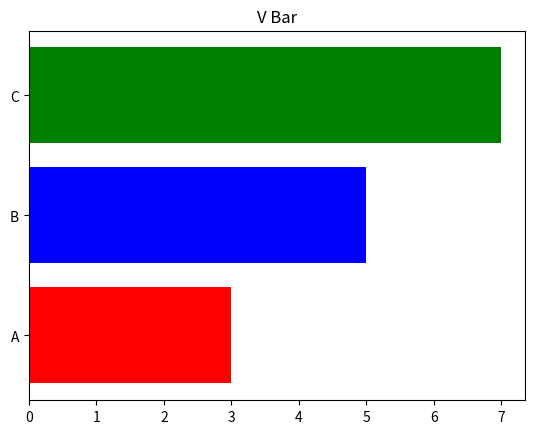

The script that saved this image:
import matplotlib.pyplot as plt
import numpy as np
import pandas as pd

categories = ['A','B','C']
values = [3,5,7]

plt.barh(categories,values,color = ['red','blue','green'])
plt.title("V Bar")
plt.show()